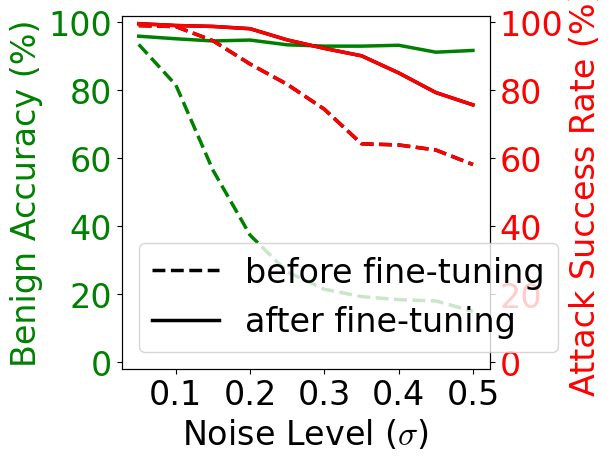

The matplotlib source for this figure: (Note: this script raises an exception after producing the figure.)
import matplotlib as mpl
import matplotlib.pyplot as plt
import numpy as np


def plot(tag: str, normal_asr: list, pretrain_asr: list):
    fig, ax1 = plt.subplots(figsize=(6, 4.5), constrained_layout=True)
    ax2 = ax1.twinx()

    # acc
    ax1.plot(x, normal_acc_benign, 'g--', lw=2.5)
    ax1.plot(x, pretrain_acc_benign, 'g-', lw=2.5)
    ax1.set_ylim(-2, 102)
    ax1.set_yticks(range(0, 101, 20))
    ax1.tick_params(axis='y', labelcolor='g')
    ax1.set_ylabel('Benign Accuracy (%)', color='g')

    # asr
    ax2.plot(x, normal_asr, 'k--', lw=2.5, label='before fine-tuning')
    ax2.plot(x, pretrain_asr, 'k-', lw=2.5, label='after fine-tuning')
    ax2.plot(x, normal_asr, 'r--', lw=2.5)
    ax2.plot(x, pretrain_asr, 'r-', lw=2.5)
    ax2.set_ylim(-2, 102)
    ax2.set_yticks(range(0, 101, 20))
    ax2.tick_params(axis='y', labelcolor='r')
    ax2.set_ylabel('Attack Success Rate (%)', color='r')

    plt.xticks(x[1::2])
    ax1.set_xlabel(r'Noise Level ($\sigma$)')
    plt.legend(loc='lower left')

    # plt.show()
    plt.savefig(f'static/plots/invariance_gaussian_{tag}.pdf')


if __name__ == '__main__':
    mpl.rcParams['font.family'] = "Times"
    mpl.rcParams['mathtext.fontset'] = "cm"
    mpl.rcParams['font.size'] = 24

    """
    >>> df = df.sort_values(['target', 'var'])
    # normal
    # python -m scripts.experiment experiments/imagenette_gaussian_autopgd_clean.yml view
    >>> untargeted = df[df.target == -1]
    >>> targeted = df[df.target == 9]
    # pretrain
    # python -m scripts.experiment experiments/imagenette_gaussian_autopgd.yml view
    >>> untargeted = df[(df.target == -1) & (df.epoch == 69)]
    >>> targeted = df[(df.target == 9) & (df.epoch == 69)]
    """
    x = np.arange(0.05, 0.55, 0.05)

    # untargeted
    # 100 - untargeted.benign.to_numpy()
    normal_acc_benign = [93.5, 81.53, 56.43, 37.32, 26.5, 21.4, 19.24, 18.34, 17.96, 14.9]
    # untargeted.adaptive.to_numpy()
    normal_asr_adv_untargeted = [99.05, 98.75, 94.58, 87.71, 81.73, 74.4, 64.24, 63.89, 62.41, 58.12]
    # 100 - untargeted.benign.to_numpy()
    pretrain_acc_benign = [95.92, 95.16, 94.52, 94.78, 93.38, 92.99, 92.99, 93.25, 91.21, 91.72]
    # untargeted.adaptive.to_numpy()
    pretrain_asr_adv_untargeted = [99.6, 99.06, 98.79, 98.12, 94.82, 92.33, 90.14, 85.11, 79.33, 75.69]

    # targeted
    # targeted.benign.to_numpy()
    normal_asr_benign = [9.55, 8.28, 5.99, 3.95, 1.78, 0.89, 0.51, 0., 0., 0.]
    # targeted.adaptive.to_numpy()
    normal_asr_adv = [99.86, 99.44, 91.87, 60.74, 22.44, 5.01, 1.15, 0.89, 0., 0.]
    # targeted.benign.to_numpy()
    pretrain_asr_benign = [9.81, 10.06, 9.94, 9.81, 10.06, 9.55, 10.06, 9.3, 9.68, 9.81]
    # targeted.adaptive.to_numpy()
    pretrain_asr_adv = [99.86, 99.72, 98.16, 95.62, 88.95, 80., 73.8, 64.04, 53.6, 49.44]

    plot('untargeted', normal_asr_adv_untargeted, pretrain_asr_adv_untargeted)
    plot('targeted', normal_asr_adv, pretrain_asr_adv)
